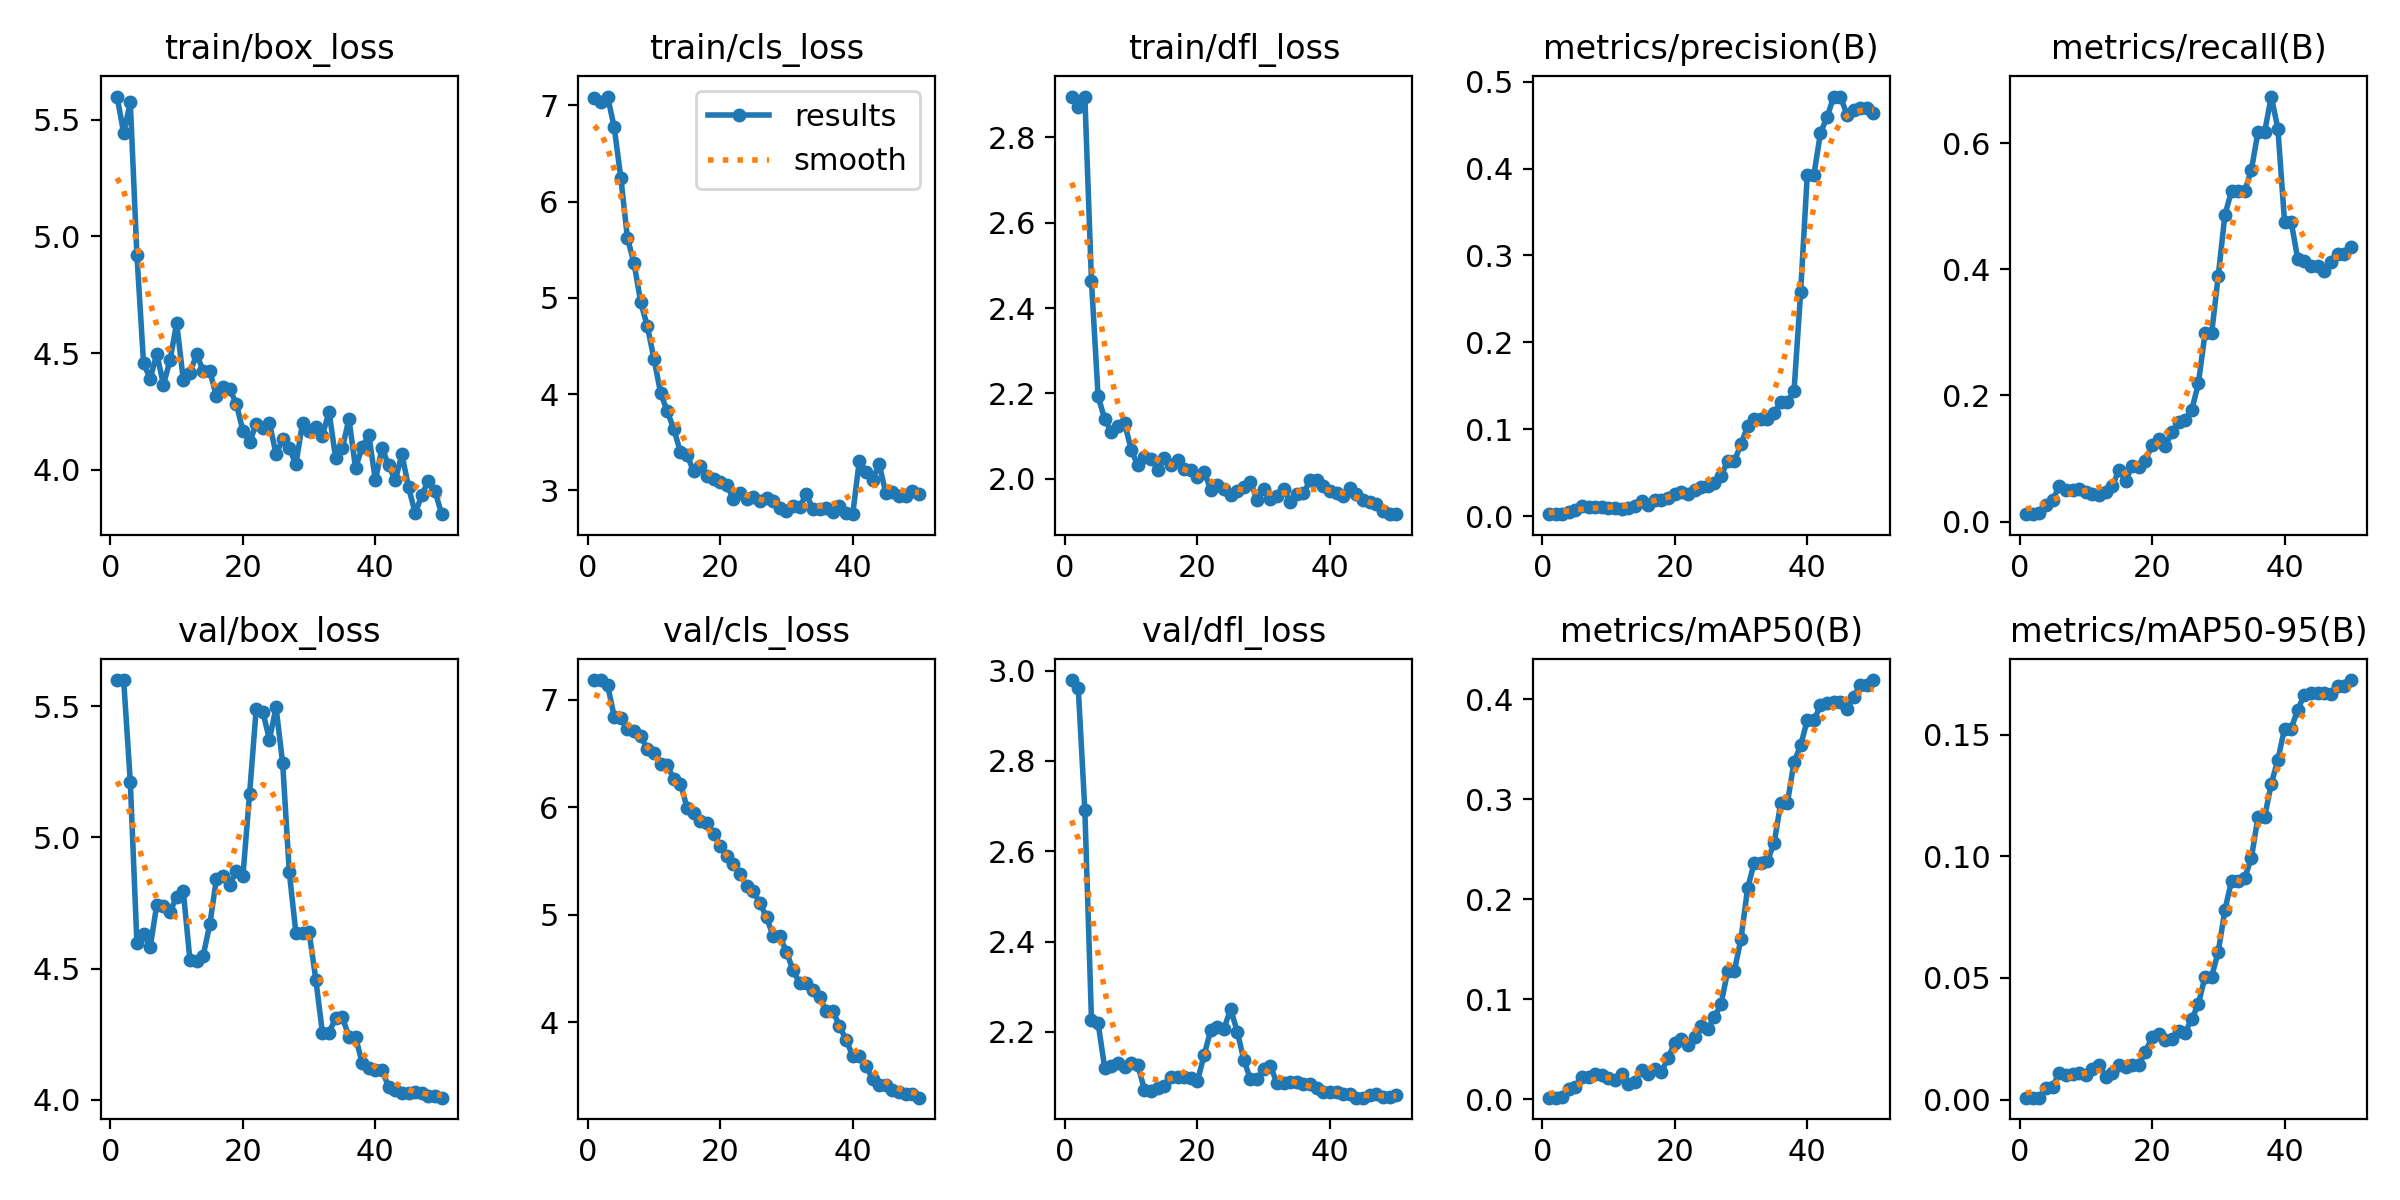

The table this chart was drawn from, first rows:
epoch, train/box_loss, train/cls_loss, train/dfl_loss, metrics/precision(B), metrics/recall(B), metrics/mAP50(B), metrics/mAP50-95(B), val/box_loss, val/cls_loss, val/dfl_loss, lr/pg0, lr/pg1, lr/pg2
1, 5.598, 7.08, 2.895, 0.0025, 0.01173, 0.00144, 0.00081, 5.6, 7.185, 2.979, 4e-05, 4e-05, 4e-05
2, 5.442, 7.04, 2.872, 0.0025, 0.01173, 0.00144, 0.00081, 5.599, 7.184, 2.962, 9.802e-05, 9.802e-05, 9.802e-05
3, 5.574, 7.093, 2.896, 0.00306, 0.01434, 0.00163, 0.00083, 5.211, 7.139, 2.691, 0.0001537, 0.0001537, 0.0001537
4, 4.919, 6.774, 2.463, 0.00556, 0.02608, 0.00971, 0.00491, 4.597, 6.845, 2.227, 0.0002069, 0.0002069, 0.0002069
5, 4.458, 6.247, 2.193, 0.00722, 0.0339, 0.01199, 0.00532, 4.632, 6.828, 2.219, 0.0002578, 0.0002578, 0.0002578
6, 4.39, 5.621, 2.14, 0.01194, 0.05606, 0.02217, 0.01096, 4.582, 6.733, 2.12, 0.0003063, 0.0003063, 0.0003063
7, 4.497, 5.359, 2.11, 0.01083, 0.05085, 0.02214, 0.01023, 4.743, 6.713, 2.125, 0.0003525, 0.0003525, 0.0003525
8, 4.365, 4.956, 2.124, 0.01056, 0.04954, 0.02516, 0.01043, 4.737, 6.666, 2.131, 0.0003962, 0.0003962, 0.0003962
9, 4.47, 4.706, 2.131, 0.01111, 0.05215, 0.02449, 0.01115, 4.717, 6.541, 2.122, 0.0004376, 0.0004376, 0.0004376
10, 4.629, 4.369, 2.068, 0.01, 0.04694, 0.02101, 0.01024, 4.775, 6.501, 2.131, 0.0004766, 0.0004766, 0.0004766
11, 4.385, 4.013, 2.031, 0.00944, 0.04433, 0.01957, 0.01256, 4.795, 6.407, 2.126, 0.0005133, 0.0005133, 0.0005133
12, 4.414, 3.824, 2.052, 0.00889, 0.04172, 0.02561, 0.01425, 4.532, 6.393, 2.072, 0.0005475, 0.0005475, 0.0005475
13, 4.495, 3.635, 2.047, 0.01, 0.04694, 0.0151, 0.00949, 4.53, 6.262, 2.068, 0.0005794, 0.0005794, 0.0005794
14, 4.425, 3.396, 2.021, 0.01194, 0.05606, 0.01753, 0.01086, 4.549, 6.222, 2.075, 0.0006089, 0.0006089, 0.0006089
15, 4.423, 3.366, 2.05, 0.0175, 0.08214, 0.02954, 0.01429, 4.668, 5.995, 2.079, 0.0006361, 0.0006361, 0.0006361
16, 4.314, 3.197, 2.032, 0.01361, 0.06389, 0.02524, 0.01328, 4.842, 5.949, 2.1, 0.0006608, 0.0006608, 0.0006608
17, 4.354, 3.254, 2.044, 0.01889, 0.08866, 0.03041, 0.01419, 4.851, 5.877, 2.1, 0.0006832, 0.0006832, 0.0006832
18, 4.346, 3.149, 2.022, 0.01833, 0.08605, 0.0273, 0.01437, 4.82, 5.851, 2.099, 0.0007032, 0.0007032, 0.0007032
19, 4.284, 3.114, 2.02, 0.02056, 0.09648, 0.04129, 0.01956, 4.87, 5.747, 2.097, 0.0007208, 0.0007208, 0.0007208
20, 4.167, 3.085, 2.004, 0.02583, 0.1212, 0.05659, 0.02583, 4.854, 5.644, 2.092, 0.0007361, 0.0007361, 0.0007361
21, 4.119, 3.056, 2.017, 0.02806, 0.1317, 0.06022, 0.02714, 5.164, 5.547, 2.148, 0.000749, 0.000749, 0.000749
22, 4.195, 2.908, 1.974, 0.02556, 0.12, 0.05372, 0.02448, 5.489, 5.473, 2.204, 0.0007595, 0.0007595, 0.0007595
23, 4.18, 2.976, 1.986, 0.03028, 0.1421, 0.06174, 0.0249, 5.479, 5.379, 2.211, 0.0007676, 0.0007676, 0.0007676
24, 4.201, 2.914, 1.977, 0.03361, 0.1578, 0.07319, 0.02833, 5.373, 5.271, 2.207, 0.0007733, 0.0007733, 0.0007733
25, 4.068, 2.929, 1.963, 0.03444, 0.1617, 0.07048, 0.02757, 5.495, 5.218, 2.251, 0.0007767, 0.0007767, 0.0007767
26, 4.131, 2.886, 1.97, 0.03778, 0.1773, 0.08187, 0.03325, 5.283, 5.108, 2.201, 0.0007777, 0.0007777, 0.0007777
27, 4.092, 2.922, 1.98, 0.04667, 0.219, 0.09548, 0.03927, 4.867, 4.975, 2.138, 0.0007763, 0.0007763, 0.0007763
28, 4.025, 2.889, 1.993, 0.06361, 0.2986, 0.1284, 0.05056, 4.635, 4.8, 2.095, 0.0007726, 0.0007726, 0.0007726
29, 4.201, 2.817, 1.95, 0.06361, 0.2986, 0.1284, 0.05056, 4.635, 4.8, 2.095, 0.0007664, 0.0007664, 0.0007664
30, 4.165, 2.784, 1.975, 0.08306, 0.3898, 0.1605, 0.06085, 4.638, 4.655, 2.117, 0.0007579, 0.0007579, 0.0007579
31, 4.183, 2.837, 1.953, 0.1036, 0.4863, 0.211, 0.07786, 4.458, 4.483, 2.125, 0.000747, 0.000747, 0.000747
32, 4.147, 2.824, 1.96, 0.1117, 0.5241, 0.2365, 0.09002, 4.255, 4.361, 2.087, 0.0007338, 0.0007338, 0.0007338
33, 4.25, 2.962, 1.977, 0.1117, 0.5241, 0.2365, 0.09002, 4.255, 4.361, 2.087, 0.0007181, 0.0007181, 0.0007181
34, 4.049, 2.801, 1.945, 0.1117, 0.5241, 0.2385, 0.09125, 4.312, 4.301, 2.089, 0.0006932, 0.0006932, 0.0006932
35, 4.092, 2.802, 1.963, 0.1189, 0.558, 0.2562, 0.09933, 4.316, 4.237, 2.089, 0.0006536, 0.0006536, 0.0006536
36, 4.218, 2.811, 1.966, 0.1317, 0.618, 0.2961, 0.1162, 4.24, 4.107, 2.084, 0.000614, 0.000614, 0.000614
37, 4.009, 2.777, 1.996, 0.1317, 0.618, 0.2961, 0.1162, 4.24, 4.107, 2.084, 0.0005744, 0.0005744, 0.0005744
38, 4.098, 2.84, 1.997, 0.1436, 0.6741, 0.337, 0.1298, 4.139, 3.964, 2.075, 0.0005348, 0.0005348, 0.0005348
39, 4.149, 2.767, 1.982, 0.2576, 0.6232, 0.3537, 0.1397, 4.122, 3.835, 2.067, 0.0004952, 0.0004952, 0.0004952
40, 3.956, 2.752, 1.972, 0.3925, 0.4759, 0.3789, 0.1524, 4.114, 3.688, 2.067, 0.0004556, 0.0004556, 0.0004556
41, 4.095, 3.308, 1.967, 0.3925, 0.4759, 0.3789, 0.1524, 4.114, 3.688, 2.067, 0.000416, 0.000416, 0.000416
42, 4.019, 3.192, 1.96, 0.4411, 0.4159, 0.3938, 0.1603, 4.047, 3.593, 2.063, 0.0003764, 0.0003764, 0.0003764
43, 3.956, 3.11, 1.978, 0.4592, 0.4129, 0.3967, 0.1664, 4.038, 3.472, 2.062, 0.0003368, 0.0003368, 0.0003368
44, 4.067, 3.271, 1.963, 0.4828, 0.4055, 0.3975, 0.1672, 4.024, 3.415, 2.054, 0.0002972, 0.0002972, 0.0002972
45, 3.926, 2.969, 1.95, 0.4828, 0.4055, 0.3975, 0.1672, 4.024, 3.415, 2.054, 0.0002576, 0.0002576, 0.0002576
46, 3.815, 2.982, 1.945, 0.4621, 0.3977, 0.3905, 0.1672, 4.031, 3.37, 2.06, 0.000218, 0.000218, 0.000218
47, 3.891, 2.936, 1.941, 0.4668, 0.412, 0.4019, 0.1668, 4.026, 3.346, 2.062, 0.0001784, 0.0001784, 0.0001784
48, 3.955, 2.946, 1.924, 0.4691, 0.4237, 0.4145, 0.1701, 4.015, 3.332, 2.056, 0.0001388, 0.0001388, 0.0001388
49, 3.908, 2.988, 1.918, 0.4691, 0.4237, 0.4145, 0.1701, 4.015, 3.332, 2.056, 9.92e-05, 9.92e-05, 9.92e-05
50, 3.811, 2.964, 1.917, 0.4642, 0.4361, 0.4192, 0.1724, 4.008, 3.297, 2.06, 5.96e-05, 5.96e-05, 5.96e-05
